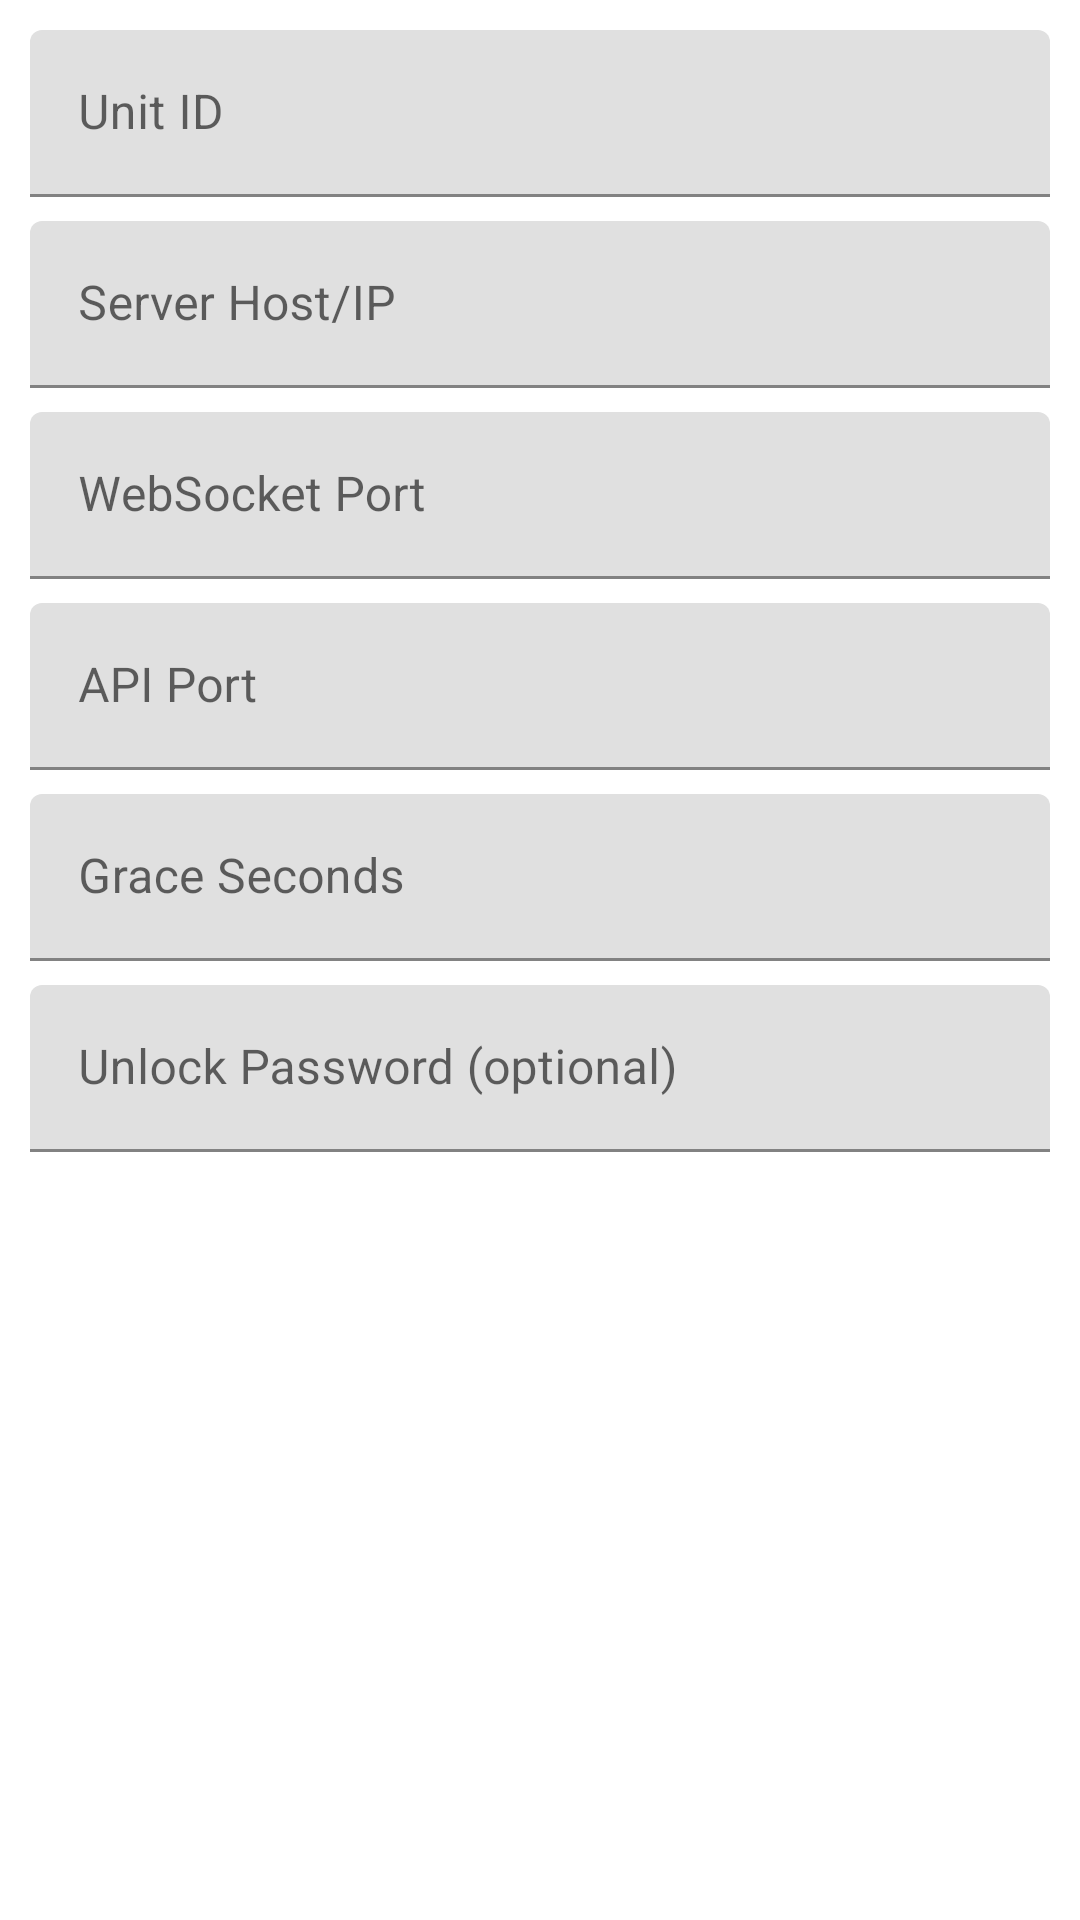

Android layout source for this screen:
<!-- AndroidManifest.xml: application theme Theme.PisoNetTimerOverlay -->
<!-- res/layout/dialog_setup.xml -->
<?xml version="1.0" encoding="utf-8"?>
<ScrollView xmlns:android="http://schemas.android.com/apk/res/android"
    android:layout_width="match_parent"
    android:layout_height="wrap_content">

    <LinearLayout
        android:layout_width="match_parent"
        android:layout_height="wrap_content"
        android:orientation="vertical"
        android:padding="10dp">

        <com.google.android.material.textfield.TextInputLayout
            android:layout_width="match_parent"
            android:layout_height="wrap_content"
            android:hint="Unit ID">

            <com.google.android.material.textfield.TextInputEditText
                android:id="@+id/inputUnit"
                android:layout_width="match_parent"
                android:layout_height="wrap_content"
                android:inputType="number" />
        </com.google.android.material.textfield.TextInputLayout>

        <com.google.android.material.textfield.TextInputLayout
            android:layout_width="match_parent"
            android:layout_height="wrap_content"
            android:layout_marginTop="8dp"
            android:hint="Server Host/IP">

            <com.google.android.material.textfield.TextInputEditText
                android:id="@+id/inputServer"
                android:layout_width="match_parent"
                android:layout_height="wrap_content"
                android:inputType="text" />
        </com.google.android.material.textfield.TextInputLayout>

        <com.google.android.material.textfield.TextInputLayout
            android:layout_width="match_parent"
            android:layout_height="wrap_content"
            android:layout_marginTop="8dp"
            android:hint="WebSocket Port">

            <com.google.android.material.textfield.TextInputEditText
                android:id="@+id/inputWsPort"
                android:layout_width="match_parent"
                android:layout_height="wrap_content"
                android:inputType="number" />
        </com.google.android.material.textfield.TextInputLayout>

        <com.google.android.material.textfield.TextInputLayout
            android:layout_width="match_parent"
            android:layout_height="wrap_content"
            android:layout_marginTop="8dp"
            android:hint="API Port">

            <com.google.android.material.textfield.TextInputEditText
                android:id="@+id/inputApiPort"
                android:layout_width="match_parent"
                android:layout_height="wrap_content"
                android:inputType="number" />
        </com.google.android.material.textfield.TextInputLayout>

        <com.google.android.material.textfield.TextInputLayout
            android:layout_width="match_parent"
            android:layout_height="wrap_content"
            android:layout_marginTop="8dp"
            android:hint="Grace Seconds">

            <com.google.android.material.textfield.TextInputEditText
                android:id="@+id/inputGrace"
                android:layout_width="match_parent"
                android:layout_height="wrap_content"
                android:inputType="number" />
        </com.google.android.material.textfield.TextInputLayout>

        <com.google.android.material.textfield.TextInputLayout
            android:layout_width="match_parent"
            android:layout_height="wrap_content"
            android:layout_marginTop="8dp"
            android:hint="Unlock Password (optional)">

            <com.google.android.material.textfield.TextInputEditText
                android:id="@+id/inputUnlock"
                android:layout_width="match_parent"
                android:layout_height="wrap_content"
                android:inputType="textPassword" />
        </com.google.android.material.textfield.TextInputLayout>
    </LinearLayout>
</ScrollView>
<!-- resources referenced by this layout -->
<resources>
  <style name="Theme.PisoNetTimerOverlay" parent="Theme.MaterialComponents.DayNight.NoActionBar">
          <item name="android:statusBarColor">@android:color/transparent</item>
          <item name="android:navigationBarColor">@android:color/black</item>
          <item name="colorPrimary">@color/bg_normal</item>
          <item name="colorPrimaryVariant">@color/bg_normal</item>
          <item name="colorOnPrimary">@color/white</item>
      </style>
  <color name="bg_normal">#021526</color>
  <color name="white">#FFFFFF</color>
</resources>
